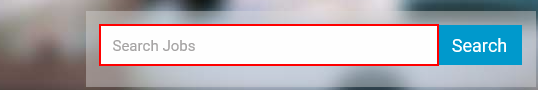
Task: help to get jobs in a secound
Workflow: Main

Step 1: click on the text box 'qsb-keyskill-sugg'

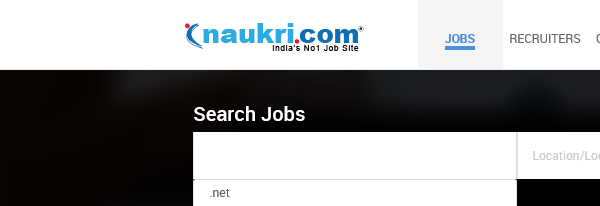
Step 2: Attach Browser 'Naukri Jobs' in window 'Home | Mynaukri'

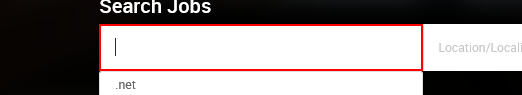
Step 3: type [Skill] into the text box 'qsb-keyskill-sugg'

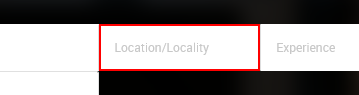
Step 4: type [location] into the text box 'qsb-location-sugg'

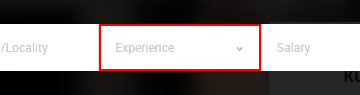
Step 5: type [Experience] into the text box

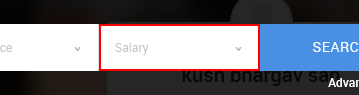
Step 6: type [salary] into the text box

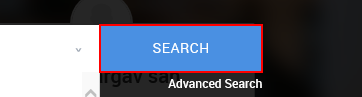
Step 7: click on the button

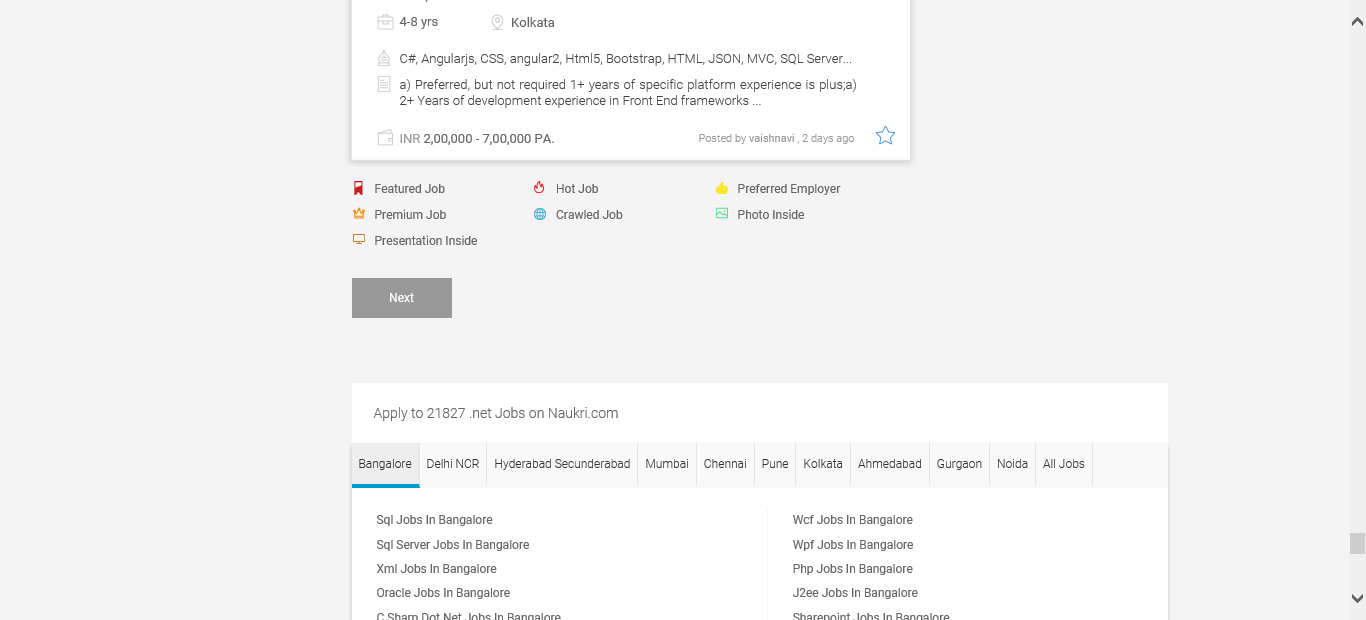
Step 8: Attach Browser 'NETJobs J Page' in window '* Jobs* - * - Naukri.*'

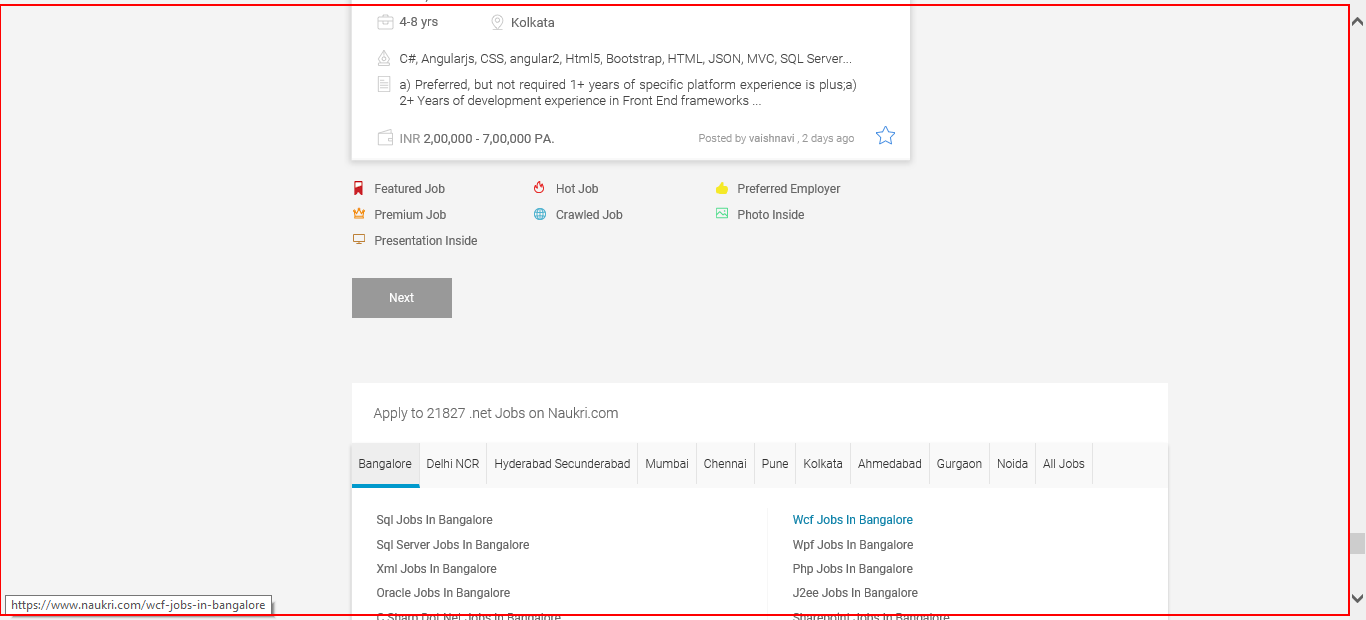
Step 9: get-text from the html

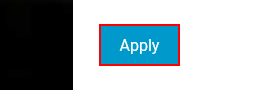
Step 10: click on the button